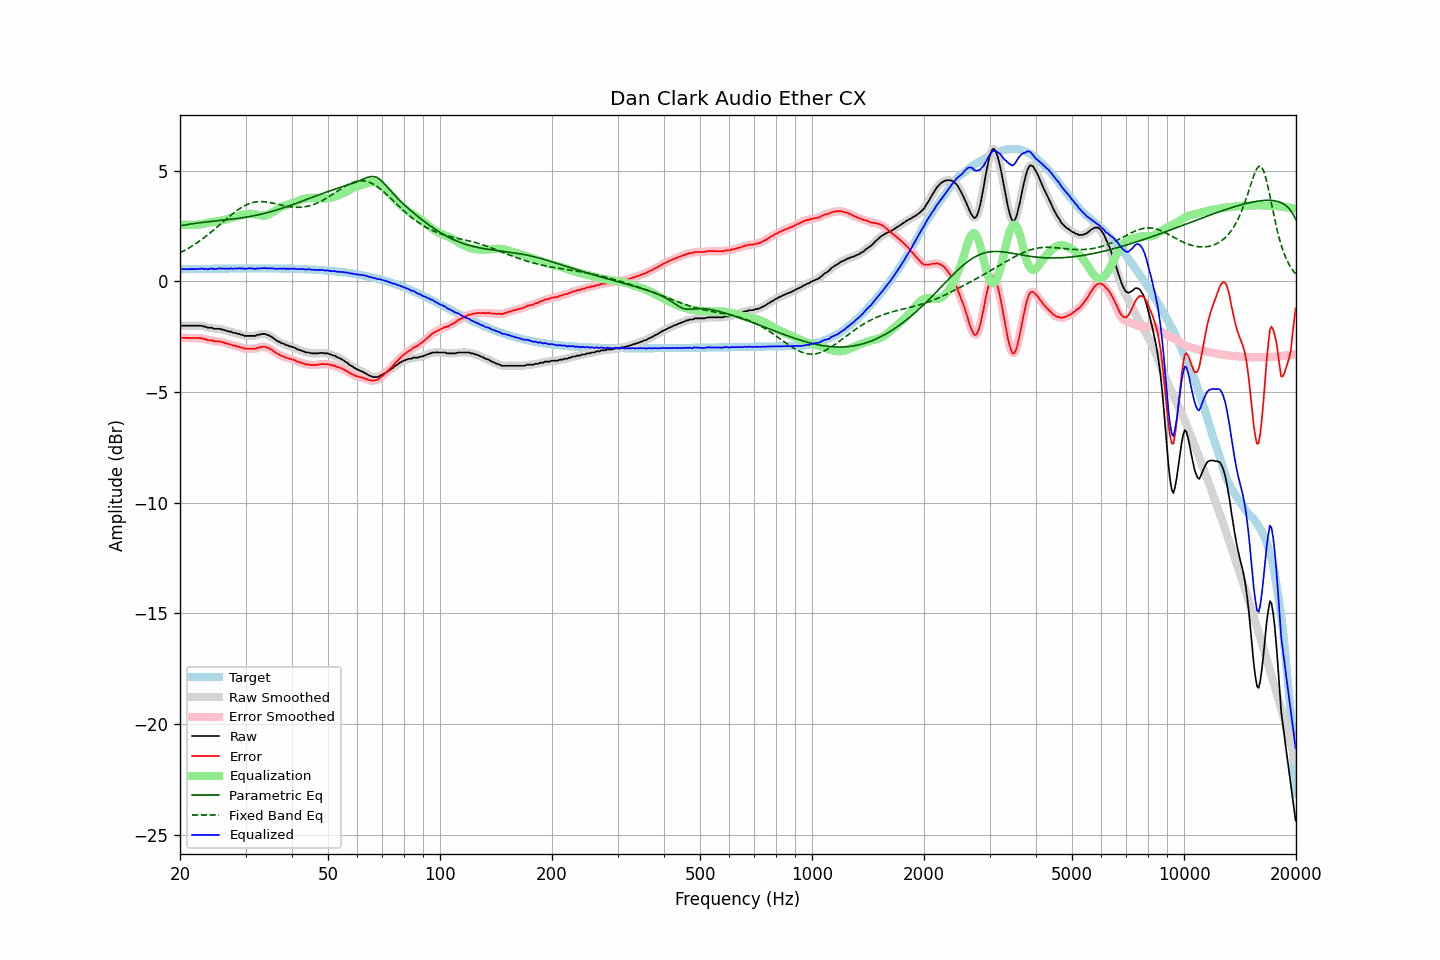

Data behind this chart, as committed beside it:
frequency, raw, error, smoothed, error_smoothed, equalization, parametric_eq, fixed_band_eq, equalized_raw, equalized_smoothed, target
20.00, -2.00, -2.55, -2.00, -2.55, 2.55, 2.50, 1.29, 0.55, 0.55, 0.55
20.20, -2.00, -2.55, -2.00, -2.55, 2.55, 2.52, 1.32, 0.55, 0.55, 0.55
20.40, -2.00, -2.55, -2.00, -2.55, 2.55, 2.53, 1.36, 0.55, 0.55, 0.55
20.61, -2.00, -2.55, -2.00, -2.55, 2.55, 2.54, 1.40, 0.55, 0.55, 0.55
20.81, -2.00, -2.55, -2.00, -2.55, 2.55, 2.56, 1.44, 0.55, 0.55, 0.55
21.02, -2.00, -2.56, -2.00, -2.56, 2.55, 2.57, 1.48, 0.55, 0.55, 0.55
21.23, -2.00, -2.56, -2.00, -2.56, 2.56, 2.58, 1.53, 0.55, 0.55, 0.55
21.44, -2.00, -2.56, -2.00, -2.56, 2.56, 2.59, 1.57, 0.55, 0.55, 0.55
21.66, -2.00, -2.56, -2.00, -2.56, 2.56, 2.60, 1.62, 0.55, 0.55, 0.55
21.87, -2.00, -2.56, -2.00, -2.56, 2.56, 2.61, 1.66, 0.55, 0.55, 0.56
22.09, -2.00, -2.56, -2.00, -2.56, 2.56, 2.62, 1.71, 0.55, 0.55, 0.56
22.31, -2.00, -2.56, -2.00, -2.56, 2.56, 2.63, 1.76, 0.56, 0.56, 0.56
22.54, -2.00, -2.56, -2.00, -2.56, 2.57, 2.64, 1.81, 0.56, 0.57, 0.56
22.76, -2.00, -2.56, -2.01, -2.57, 2.58, 2.65, 1.86, 0.57, 0.57, 0.56
22.99, -2.01, -2.58, -2.02, -2.58, 2.59, 2.66, 1.92, 0.57, 0.57, 0.56
23.22, -2.04, -2.61, -2.04, -2.60, 2.60, 2.67, 1.97, 0.56, 0.56, 0.56
23.45, -2.04, -2.61, -2.06, -2.62, 2.62, 2.68, 2.03, 0.57, 0.56, 0.56
23.69, -2.09, -2.66, -2.08, -2.64, 2.63, 2.69, 2.08, 0.54, 0.55, 0.56
23.92, -2.09, -2.66, -2.09, -2.65, 2.65, 2.69, 2.14, 0.56, 0.56, 0.56
24.16, -2.09, -2.66, -2.10, -2.67, 2.67, 2.70, 2.20, 0.57, 0.57, 0.57
24.40, -2.10, -2.66, -2.11, -2.68, 2.68, 2.71, 2.26, 0.58, 0.57, 0.57
24.65, -2.14, -2.71, -2.13, -2.70, 2.69, 2.72, 2.32, 0.55, 0.56, 0.57
24.89, -2.14, -2.71, -2.14, -2.71, 2.70, 2.72, 2.38, 0.56, 0.56, 0.57
25.14, -2.14, -2.71, -2.15, -2.72, 2.71, 2.73, 2.45, 0.57, 0.57, 0.57
25.39, -2.14, -2.72, -2.15, -2.72, 2.72, 2.74, 2.51, 0.58, 0.58, 0.57
25.65, -2.14, -2.72, -2.16, -2.73, 2.74, 2.75, 2.57, 0.59, 0.58, 0.57
25.91, -2.18, -2.76, -2.17, -2.74, 2.75, 2.75, 2.64, 0.57, 0.58, 0.57
26.16, -2.19, -2.76, -2.19, -2.76, 2.77, 2.76, 2.70, 0.58, 0.58, 0.57
26.43, -2.21, -2.79, -2.21, -2.79, 2.78, 2.77, 2.76, 0.57, 0.57, 0.57
26.69, -2.23, -2.81, -2.23, -2.81, 2.80, 2.78, 2.83, 0.57, 0.57, 0.57
26.96, -2.25, -2.83, -2.25, -2.83, 2.82, 2.79, 2.89, 0.57, 0.57, 0.58
27.23, -2.27, -2.85, -2.27, -2.85, 2.85, 2.79, 2.95, 0.57, 0.57, 0.58
27.50, -2.27, -2.85, -2.29, -2.87, 2.87, 2.80, 3.01, 0.59, 0.58, 0.58
27.77, -2.32, -2.90, -2.31, -2.89, 2.89, 2.81, 3.07, 0.56, 0.58, 0.58
28.05, -2.32, -2.90, -2.33, -2.91, 2.91, 2.82, 3.12, 0.58, 0.58, 0.58
28.33, -2.34, -2.92, -2.35, -2.93, 2.93, 2.83, 3.18, 0.58, 0.58, 0.58
28.62, -2.37, -2.95, -2.37, -2.94, 2.95, 2.84, 3.23, 0.58, 0.58, 0.58
28.90, -2.37, -2.95, -2.38, -2.96, 2.97, 2.85, 3.28, 0.60, 0.59, 0.58
29.19, -2.41, -2.99, -2.41, -2.99, 2.99, 2.86, 3.33, 0.58, 0.58, 0.58
29.48, -2.42, -3.00, -2.43, -3.01, 3.01, 2.87, 3.37, 0.59, 0.58, 0.58
29.78, -2.46, -3.04, -2.45, -3.03, 3.02, 2.88, 3.41, 0.56, 0.57, 0.58
30.08, -2.46, -3.05, -2.46, -3.04, 3.04, 2.90, 3.45, 0.57, 0.57, 0.58
30.38, -2.46, -3.05, -2.47, -3.05, 3.05, 2.91, 3.48, 0.58, 0.58, 0.58
30.68, -2.46, -3.05, -2.46, -3.05, 3.05, 2.92, 3.51, 0.59, 0.59, 0.58
30.99, -2.46, -3.05, -2.46, -3.05, 3.05, 2.93, 3.53, 0.59, 0.59, 0.58
31.30, -2.46, -3.05, -2.47, -3.05, 3.05, 2.95, 3.55, 0.58, 0.58, 0.58
31.61, -2.46, -3.05, -2.46, -3.04, 3.04, 2.96, 3.57, 0.57, 0.57, 0.58
31.93, -2.46, -3.05, -2.45, -3.03, 3.02, 2.98, 3.58, 0.56, 0.57, 0.58
32.24, -2.41, -3.00, -2.43, -3.01, 3.01, 2.99, 3.59, 0.59, 0.57, 0.58
32.57, -2.41, -3.00, -2.41, -2.99, 2.99, 3.01, 3.60, 0.58, 0.58, 0.58
32.89, -2.39, -2.98, -2.39, -2.97, 2.98, 3.03, 3.60, 0.58, 0.59, 0.58
33.22, -2.37, -2.96, -2.38, -2.96, 2.97, 3.04, 3.60, 0.59, 0.59, 0.58
33.55, -2.37, -2.96, -2.37, -2.96, 2.97, 3.06, 3.60, 0.59, 0.59, 0.58
33.89, -2.37, -2.96, -2.38, -2.96, 2.97, 3.08, 3.59, 0.60, 0.59, 0.58
34.23, -2.41, -3.00, -2.40, -2.99, 2.99, 3.10, 3.58, 0.58, 0.59, 0.58
34.57, -2.42, -3.01, -2.43, -3.01, 3.02, 3.12, 3.57, 0.59, 0.59, 0.58
34.92, -2.47, -3.05, -2.47, -3.05, 3.05, 3.14, 3.56, 0.58, 0.59, 0.58
35.27, -2.50, -3.08, -2.51, -3.09, 3.10, 3.16, 3.54, 0.59, 0.59, 0.58
35.62, -2.56, -3.14, -2.56, -3.14, 3.14, 3.18, 3.53, 0.58, 0.58, 0.58
35.97, -2.62, -3.19, -2.62, -3.19, 3.19, 3.20, 3.51, 0.57, 0.57, 0.58
... 635 more rows
